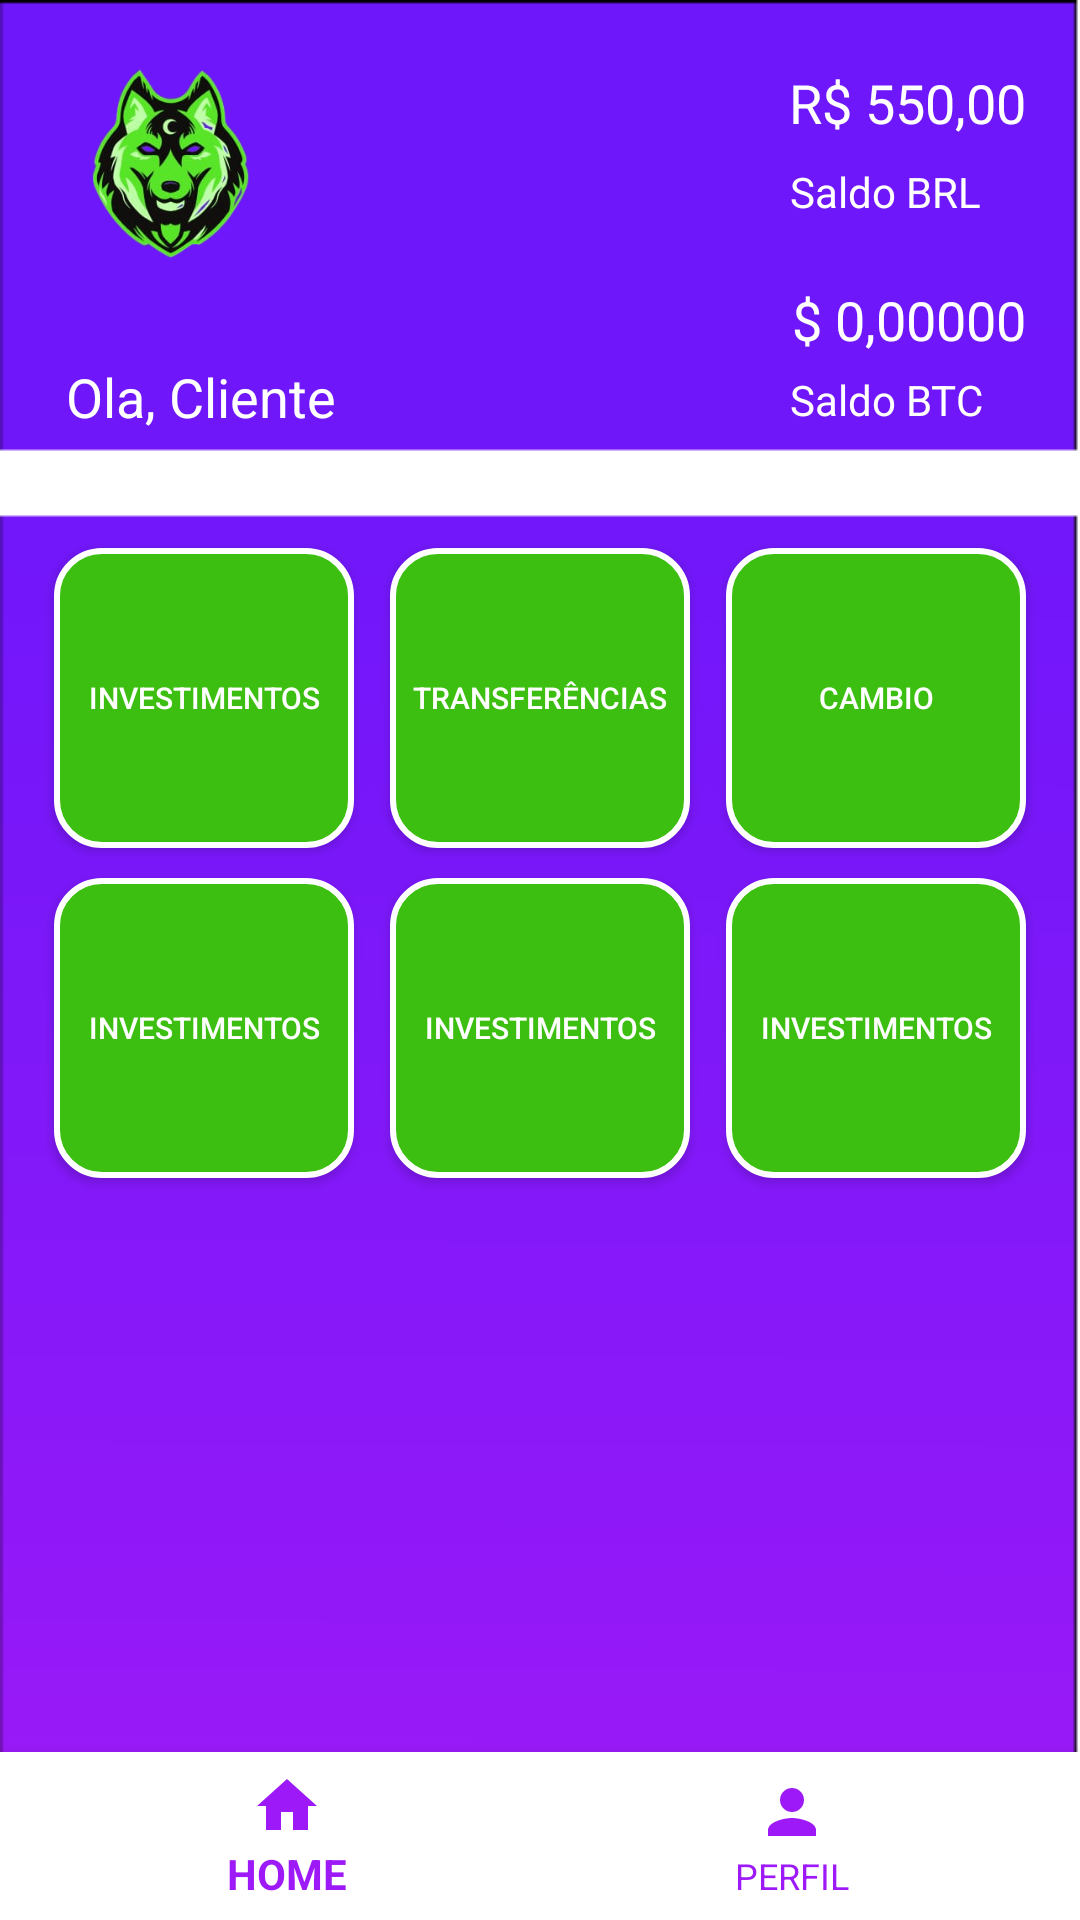

Android layout source for this screen:
<!-- AndroidManifest.xml: activity theme Theme.AppCompat.NoActionBar -->
<!-- res/layout/activity_home.xml -->
<?xml version="1.0" encoding="utf-8"?>
<androidx.constraintlayout.widget.ConstraintLayout xmlns:android="http://schemas.android.com/apk/res/android"
    xmlns:app="http://schemas.android.com/apk/res-auto"
    xmlns:tools="http://schemas.android.com/tools"
    android:layout_width="match_parent"
    android:layout_height="match_parent"
    android:background="@drawable/background_banner"
    tools:context=".HomeActivity">


    <androidx.constraintlayout.widget.Guideline
        android:id="@+id/guideline5"
        android:layout_width="wrap_content"
        android:layout_height="wrap_content"
        android:orientation="horizontal"
        app:layout_constraintGuide_begin="20dp"
        app:layout_constraintGuide_percent="0.27" />

    <androidx.constraintlayout.widget.Guideline
        android:id="@+id/guideline6"
        android:layout_width="wrap_content"
        android:layout_height="wrap_content"
        android:orientation="vertical"
        app:layout_constraintGuide_begin="20dp"
        app:layout_constraintGuide_percent="0.05" />

    <androidx.constraintlayout.widget.Guideline
        android:id="@+id/guideline7"
        android:layout_width="wrap_content"
        android:layout_height="wrap_content"
        android:orientation="vertical"
        app:layout_constraintGuide_begin="20dp"
        app:layout_constraintGuide_percent="0.95" />

    <ImageView
        android:id="@+id/imageViewLogo"
        android:layout_width="70dp"
        android:layout_height="70dp"
        android:layout_marginStart="4dp"
        android:layout_marginLeft="4dp"
        android:layout_marginTop="20dp"
        android:layout_marginBottom="10dp"
        android:src="@drawable/logo_empty"
        app:layout_constraintStart_toStartOf="@+id/guideline6"
        app:layout_constraintTop_toTopOf="parent" />

    <TextView
        android:layout_width="wrap_content"
        android:layout_height="wrap_content"
        android:layout_marginStart="4dp"
        android:layout_marginLeft="4dp"
        android:layout_marginTop="30dp"
        android:text="Ola, Cliente"
        android:textColor="#ffffff"
        android:textSize="18sp"
        app:layout_constraintStart_toStartOf="@+id/guideline6"
        app:layout_constraintTop_toBottomOf="@+id/imageViewLogo" />

    <TextView
        android:id="@+id/brl_text"
        android:layout_width="wrap_content"
        android:layout_height="wrap_content"
        android:layout_marginStart="4dp"
        android:layout_marginLeft="4dp"
        android:layout_marginTop="22dp"
        android:text="R$ 550,00"
        android:textColor="#ffffff"
        android:textSize="18sp"
        app:layout_constraintEnd_toStartOf="@+id/guideline7"
        app:layout_constraintTop_toTopOf="parent" />

    <TextView
        android:id="@+id/type_text"
        android:layout_width="wrap_content"
        android:layout_height="wrap_content"
        android:layout_marginTop="8dp"
        android:layout_marginEnd="15dp"
        android:layout_marginRight="15dp"
        android:text="Saldo BRL"
        android:textColor="#ffffff"
        android:textSize="14sp"
        app:layout_constraintEnd_toStartOf="@+id/guideline7"
        app:layout_constraintStart_toStartOf="@+id/brl_text"
        app:layout_constraintTop_toBottomOf="@+id/brl_text" />

    <TextView
        android:id="@+id/btc_text"
        android:layout_width="wrap_content"
        android:layout_height="wrap_content"
        android:layout_marginStart="4dp"
        android:layout_marginLeft="4dp"
        android:layout_marginTop="40dp"
        android:text="$ 0,00000"
        android:textColor="#ffffff"
        android:textSize="18sp"
        app:layout_constraintEnd_toStartOf="@+id/guideline7"
        app:layout_constraintTop_toTopOf="@+id/type_text" />

    <TextView
        android:layout_width="wrap_content"
        android:layout_height="wrap_content"
        android:layout_marginTop="5dp"
        android:layout_marginEnd="15dp"
        android:layout_marginRight="15dp"
        android:text="Saldo BTC"
        android:textColor="#ffffff"
        android:textSize="14sp"
        app:layout_constraintEnd_toStartOf="@+id/guideline7"
        app:layout_constraintStart_toStartOf="@+id/btc_text"
        app:layout_constraintTop_toBottomOf="@+id/btc_text" />

    <Button
        android:id="@+id/investment"
        android:layout_width="100dp"
        android:layout_height="100dp"
        android:layout_marginTop="10dp"
        android:background="@drawable/image_button"
        android:padding="0dp"
        android:text="Investimentos"
        android:textSize="10sp"
        app:layout_constraintStart_toEndOf="@+id/guideline6"
        app:layout_constraintTop_toBottomOf="@+id/guideline5" />

    <Button
        android:id="@+id/transfer"
        android:layout_width="100dp"
        android:layout_height="100dp"
        android:layout_marginTop="10dp"
        android:background="@drawable/image_button"
        android:padding="0dp"
        android:text="Transferências"
        android:textSize="10sp"
        app:layout_constraintEnd_toStartOf="@+id/exchange"
        app:layout_constraintStart_toEndOf="@+id/investment"
        app:layout_constraintTop_toBottomOf="@+id/guideline5" />

    <Button
        android:id="@+id/exchange"
        android:layout_width="100dp"
        android:layout_height="100dp"
        android:layout_marginTop="10dp"
        android:background="@drawable/image_button"
        android:padding="0dp"
        android:text="Cambio"
        android:textSize="10sp"
        app:layout_constraintEnd_toStartOf="@+id/guideline7"
        app:layout_constraintTop_toBottomOf="@+id/guideline5" />

    <Button
        android:id="@+id/purchase_sell"
        android:layout_width="100dp"
        android:layout_height="100dp"
        android:layout_marginTop="10dp"
        android:background="@drawable/image_button"
        android:padding="0dp"
        android:text="Investimentos"
        android:textSize="10sp"
        app:layout_constraintEnd_toEndOf="@+id/investment"
        app:layout_constraintStart_toStartOf="@+id/investment"
        app:layout_constraintTop_toBottomOf="@+id/investment" />

    <Button
        android:id="@+id/deposit_draw"
        android:layout_width="100dp"
        android:layout_height="100dp"
        android:layout_marginTop="10dp"
        android:background="@drawable/image_button"
        android:padding="0dp"
        android:text="Investimentos"
        android:textSize="10sp"
        app:layout_constraintEnd_toEndOf="@+id/transfer"
        app:layout_constraintStart_toStartOf="@+id/transfer"
        app:layout_constraintTop_toBottomOf="@+id/transfer" />

    <Button
        android:id="@+id/history"
        android:layout_width="100dp"
        android:layout_height="100dp"
        android:layout_marginTop="10dp"
        android:background="@drawable/image_button"
        android:padding="0dp"
        android:text="Investimentos"
        android:textSize="10sp"
        app:layout_constraintEnd_toEndOf="@+id/exchange"
        app:layout_constraintStart_toStartOf="@+id/exchange"
        app:layout_constraintTop_toBottomOf="@+id/exchange" />

    <com.google.android.material.bottomnavigation.BottomNavigationView
        android:id="@+id/bottomNavigationView"
        android:layout_width="match_parent"
        android:layout_height="wrap_content"
        android:background="#fff"
        app:itemTextColor="@color/colorPrimary"
        app:itemIconTint="@color/colorPrimary"
        app:layout_constraintBottom_toBottomOf="parent"
        app:layout_constraintEnd_toEndOf="parent"
        app:layout_constraintStart_toStartOf="parent"
        app:menu="@menu/bottom_menu" />


</androidx.constraintlayout.widget.ConstraintLayout>
<!-- resources referenced by this layout -->
<resources>
  <color name="colorPrimary">#9E19F7</color>
  <!-- drawable background_banner: png bitmap (drawable, 3107 bytes) -->
  <!-- drawable image_button (drawable) -->
  <?xml version="1.0" encoding="utf-8"?>
  <selector xmlns:android="http://schemas.android.com/apk/res/android">
      <item android:state_pressed = "true"
          android:drawable = "@drawable/button_pressed" />
      <item android:state_focused = "true"
          android:drawable = "@drawable/button_focused" />
      <item android:drawable = "@drawable/button_normal" />
  </selector>
  <!-- drawable logo_empty: png bitmap (drawable, 77583 bytes) -->
  <!-- drawable button_pressed (drawable) -->
  <?xml version="1.0" encoding="utf-8"?>
  <shape xmlns:android="http://schemas.android.com/apk/res/android" android:shape="rectangle">
      <solid android:color="@color/colorPrimary" />
      <corners android:radius="15dp" />
      <stroke android:color="#ffffff" android:width="2dp" />
  </shape>
  <!-- drawable button_focused (drawable) -->
  <?xml version="1.0" encoding="utf-8"?>
  <shape xmlns:android="http://schemas.android.com/apk/res/android">
      <solid  android:color="@color/cardview_shadow_end_color" />
  </shape>
  <!-- drawable button_normal (drawable) -->
  <?xml version="1.0" encoding="utf-8"?>
  <shape xmlns:android="http://schemas.android.com/apk/res/android" android:shape="rectangle">
      <solid android:color="@color/colorAccent" />
      <corners android:radius="15dp" />
      <stroke android:color="#ffffff" android:width="2dp" />
  </shape>
  <color name="colorAccent">#3CBF10</color>
</resources>
